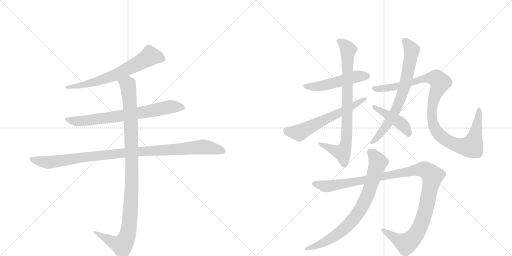
t = 0.00 s
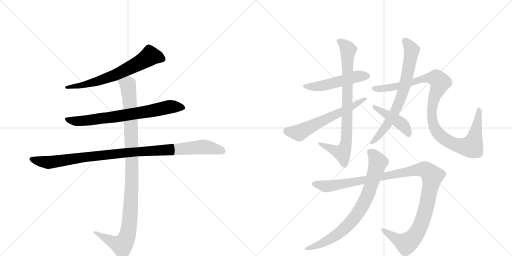
t = 2.15 s
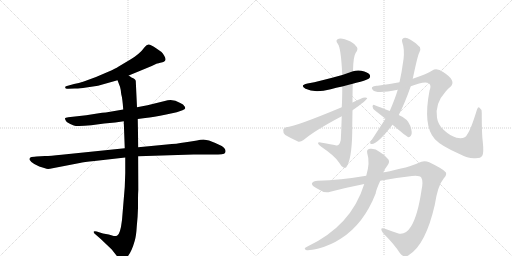
t = 4.30 s
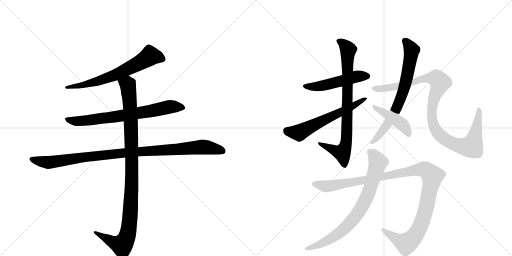
t = 6.46 s
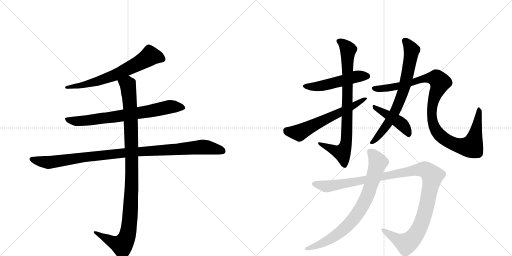
t = 8.61 s
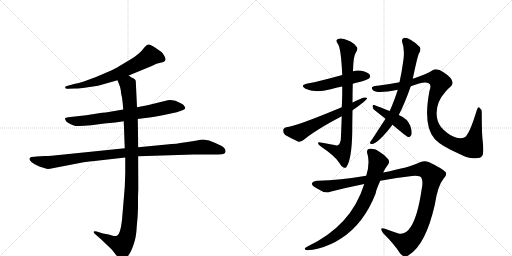
t = 10.76 s

The animated SVG that drew these frames (rendered in a browser with its animation timeline set to each time). Animation: 12 CSS @keyframes rules; one cycle of 10.76 s.

<svg version="1.1" viewBox="0 0 2048 1024" xmlns="http://www.w3.org/2000/svg">
  <g stroke="lightgray" stroke-dasharray="1,1" stroke-width="1" transform="scale(4, 4)">
    <line x1="0" y1="0" x2="256" y2="256"></line>
    <line x1="256" y1="0" x2="0" y2="256"></line>
    <line x1="128" y1="0" x2="128" y2="256"></line>
    <line x1="0" y1="128" x2="256" y2="128"></line>
    <line x1="256" y1="0" x2="512" y2="256"></line>
    <line x1="512" y1="0" x2="256" y2="256"></line>
    <line x1="384" y1="0" x2="384" y2="256"></line>
    <line x1="256" y1="128" x2="512" y2="128"></line>
  </g>
<g transform="scale(1, -1) translate(0, -850)">
   <style type="text/css">
    @keyframes keyframes0 {
      from {
       stroke: black;
       stroke-dashoffset: 664;
       stroke-width: 128;
       }
       68% {
       animation-timing-function: step-end;
       stroke: black;
       stroke-dashoffset: 0;
       stroke-width: 128;
       }
       to {
       stroke: black;
       stroke-width: 1024;
       }
       }
       #make-me-a-hanzi-animation-0 {
         animation: keyframes0 0.790365s both;
         animation-delay: 0.000000s;
         animation-timing-function: linear;
       }
    @keyframes keyframes1 {
      from {
       stroke: black;
       stroke-dashoffset: 728;
       stroke-width: 128;
       }
       70% {
       animation-timing-function: step-end;
       stroke: black;
       stroke-dashoffset: 0;
       stroke-width: 128;
       }
       to {
       stroke: black;
       stroke-width: 1024;
       }
       }
       #make-me-a-hanzi-animation-1 {
         animation: keyframes1 0.842448s both;
         animation-delay: 0.790365s;
         animation-timing-function: linear;
       }
    @keyframes keyframes2 {
      from {
       stroke: black;
       stroke-dashoffset: 1021;
       stroke-width: 128;
       }
       77% {
       animation-timing-function: step-end;
       stroke: black;
       stroke-dashoffset: 0;
       stroke-width: 128;
       }
       to {
       stroke: black;
       stroke-width: 1024;
       }
       }
       #make-me-a-hanzi-animation-2 {
         animation: keyframes2 1.080892s both;
         animation-delay: 1.632812s;
         animation-timing-function: linear;
       }
    @keyframes keyframes3 {
      from {
       stroke: black;
       stroke-dashoffset: 1060;
       stroke-width: 128;
       }
       78% {
       animation-timing-function: step-end;
       stroke: black;
       stroke-dashoffset: 0;
       stroke-width: 128;
       }
       to {
       stroke: black;
       stroke-width: 1024;
       }
       }
       #make-me-a-hanzi-animation-3 {
         animation: keyframes3 1.112630s both;
         animation-delay: 2.713704s;
         animation-timing-function: linear;
       }
    @keyframes keyframes4 {
      from {
       stroke: black;
       stroke-dashoffset: 506;
       stroke-width: 128;
       }
       62% {
       animation-timing-function: step-end;
       stroke: black;
       stroke-dashoffset: 0;
       stroke-width: 128;
       }
       to {
       stroke: black;
       stroke-width: 1024;
       }
       }
       #make-me-a-hanzi-animation-4 {
         animation: keyframes4 0.661784s both;
         animation-delay: 3.826335s;
         animation-timing-function: linear;
       }
    @keyframes keyframes5 {
      from {
       stroke: black;
       stroke-dashoffset: 820;
       stroke-width: 128;
       }
       73% {
       animation-timing-function: step-end;
       stroke: black;
       stroke-dashoffset: 0;
       stroke-width: 128;
       }
       to {
       stroke: black;
       stroke-width: 1024;
       }
       }
       #make-me-a-hanzi-animation-5 {
         animation: keyframes5 0.917318s both;
         animation-delay: 4.488118s;
         animation-timing-function: linear;
       }
    @keyframes keyframes6 {
      from {
       stroke: black;
       stroke-dashoffset: 610;
       stroke-width: 128;
       }
       67% {
       animation-timing-function: step-end;
       stroke: black;
       stroke-dashoffset: 0;
       stroke-width: 128;
       }
       to {
       stroke: black;
       stroke-width: 1024;
       }
       }
       #make-me-a-hanzi-animation-6 {
         animation: keyframes6 0.746419s both;
         animation-delay: 5.405436s;
         animation-timing-function: linear;
       }
    @keyframes keyframes7 {
      from {
       stroke: black;
       stroke-dashoffset: 711;
       stroke-width: 128;
       }
       70% {
       animation-timing-function: step-end;
       stroke: black;
       stroke-dashoffset: 0;
       stroke-width: 128;
       }
       to {
       stroke: black;
       stroke-width: 1024;
       }
       }
       #make-me-a-hanzi-animation-7 {
         animation: keyframes7 0.828613s both;
         animation-delay: 6.151855s;
         animation-timing-function: linear;
       }
    @keyframes keyframes8 {
      from {
       stroke: black;
       stroke-dashoffset: 1047;
       stroke-width: 128;
       }
       77% {
       animation-timing-function: step-end;
       stroke: black;
       stroke-dashoffset: 0;
       stroke-width: 128;
       }
       to {
       stroke: black;
       stroke-width: 1024;
       }
       }
       #make-me-a-hanzi-animation-8 {
         animation: keyframes8 1.102051s both;
         animation-delay: 6.980469s;
         animation-timing-function: linear;
       }
    @keyframes keyframes9 {
      from {
       stroke: black;
       stroke-dashoffset: 438;
       stroke-width: 128;
       }
       59% {
       animation-timing-function: step-end;
       stroke: black;
       stroke-dashoffset: 0;
       stroke-width: 128;
       }
       to {
       stroke: black;
       stroke-width: 1024;
       }
       }
       #make-me-a-hanzi-animation-9 {
         animation: keyframes9 0.606445s both;
         animation-delay: 8.082520s;
         animation-timing-function: linear;
       }
    @keyframes keyframes10 {
      from {
       stroke: black;
       stroke-dashoffset: 1146;
       stroke-width: 128;
       }
       79% {
       animation-timing-function: step-end;
       stroke: black;
       stroke-dashoffset: 0;
       stroke-width: 128;
       }
       to {
       stroke: black;
       stroke-width: 1024;
       }
       }
       #make-me-a-hanzi-animation-10 {
         animation: keyframes10 1.182617s both;
         animation-delay: 8.688965s;
         animation-timing-function: linear;
       }
    @keyframes keyframes11 {
      from {
       stroke: black;
       stroke-dashoffset: 782;
       stroke-width: 128;
       }
       72% {
       animation-timing-function: step-end;
       stroke: black;
       stroke-dashoffset: 0;
       stroke-width: 128;
       }
       to {
       stroke: black;
       stroke-width: 1024;
       }
       }
       #make-me-a-hanzi-animation-11 {
         animation: keyframes11 0.886393s both;
         animation-delay: 9.871582s;
         animation-timing-function: linear;
       }
</style>
<path d="M 515 548 L 607 586 L 628 596 Q 630 596 650 601 Q 670 606 657 627 Q 651 637 646 642 L 623 658 Q 603 671 595 672 Q 587 673 579 662 Q 558 633 520 611 L 473 583 Q 464 577 433 563 L 384 542 L 335 524 Q 315 517 296 514 L 264 505 Q 259 502 261 500 Q 261 493 273 495 L 299 496 Q 312 495 345 500 L 392 507 L 470 529 L 515 548 Z" fill="lightgray"></path> 
<path d="M 551 374 L 581 378 Q 613 381 665 392 L 707 401 L 730 409 Q 740 414 741 417 Q 741 422 737 426 Q 735 432 721 438 Q 690 458 659 446 L 590 429 L 548 421 L 493 412 L 423 400 Q 411 400 389 396 L 345 389 L 273 381 Q 261 380 260 377 Q 259 373 267 362 Q 281 353 295 348 Q 309 343 365 349 L 417 356 L 461 360 L 495 365 L 551 374 Z" fill="lightgray"></path> 
<path d="M 180 226 L 146 224 Q 139 224 126 222 Q 115 219 119 210 Q 124 201 137 194 L 157 184 L 180 177 Q 188 173 200 175 L 319 198 Q 334 202 378 206 L 501 220 L 553 225 L 774 232 L 851 232 Q 876 232 887 233 Q 899 234 901 240 Q 906 254 887 266 Q 861 279 836 288 L 814 292 Q 801 292 788 288 Q 764 285 736 280 Q 709 275 667 272 L 553 261 L 499 257 L 246 231 Q 201 226 180 226 Z" fill="lightgray"></path> 
<path d="M 501 220 L 501 158 L 499 102 L 488 -30 Q 481 -89 468 -93 Q 462 -95 455 -94 L 435 -88 L 412 -84 L 387 -76 Q 378 -73 375 -76 Q 373 -80 380 -86 L 403 -106 L 447 -148 L 469 -176 Q 481 -189 487 -189 Q 493 -190 505 -182 Q 525 -163 539 -113 Q 545 -92 547 -56 Q 551 -19 552 18 L 552 54 Q 552 75 554 91 L 553 225 L 553 261 L 551 374 L 548 421 L 543 527 Q 541 533 535 536 L 526 540 L 515 548 C 489 563 459 557 470 529 L 480 503 Q 484 489 485 473 Q 490 456 493 412 L 495 365 L 499 257 L 501 220 Z" fill="lightgray"></path> 
<path d="M 1411 515 Q 1424 519 1442 523 Q 1472 532 1476 536 Q 1483 543 1479 551 Q 1472 561 1445 567 Q 1429 570 1412 565 L 1369 550 Q 1279 525 1230 516 Q 1197 509 1222 495 Q 1258 477 1323 493 Q 1344 499 1369 504 L 1411 515 Z" fill="lightgray"></path> 
<path d="M 1410 440 Q 1410 477 1411 515 L 1412 565 Q 1413 625 1423 639 Q 1433 652 1428 661 Q 1422 673 1402 684 Q 1368 700 1355 695 Q 1339 691 1351 675 Q 1364 660 1369 550 L 1369 504 Q 1369 453 1367 421 L 1367 385 Q 1364 300 1363 289 Q 1357 264 1342 269 Q 1326 273 1288 279 Q 1275 283 1272 279 Q 1271 273 1285 263 Q 1340 226 1356 200 Q 1365 184 1374 180 Q 1381 177 1385 181 Q 1407 211 1409 322 Q 1409 350 1410 409 L 1410 440 Z" fill="lightgray"></path> 
<path d="M 1410 409 Q 1468 449 1469 458 Q 1463 462 1452 459 Q 1431 450 1410 440 L 1367 421 Q 1180 343 1145 341 Q 1133 338 1133 329 Q 1132 316 1141 310 Q 1163 297 1194 283 Q 1204 282 1214 290 Q 1262 330 1367 385 L 1410 409 Z" fill="lightgray"></path> 
<path d="M 1595 390 Q 1619 436 1643 505 L 1651 535 Q 1670 625 1676 637 Q 1685 649 1680 661 Q 1667 677 1642 691 Q 1626 701 1615 698 Q 1605 694 1609 681 Q 1619 653 1614 612 Q 1613 609 1613 606 Q 1607 561 1598 521 L 1591 491 Q 1581 457 1559 406 L 1542 375 L 1488 292 Q 1484 288 1481 282 Q 1478 273 1487 274 Q 1511 274 1570 351 L 1595 390 Z" fill="lightgray"></path> 
<path d="M 1643 505 Q 1698 527 1715 517 Q 1727 510 1718 487 Q 1691 346 1739 294 L 1742 291 Q 1764 267 1836 235 Q 1876 214 1902 217 Q 1924 217 1929 227 Q 1936 237 1931 284 Q 1927 312 1927 399 Q 1927 414 1917 420 Q 1913 424 1908 412 Q 1883 330 1868 311 Q 1861 293 1826 299 Q 1801 306 1774 331 Q 1752 352 1748 379 Q 1739 436 1782 483 Q 1789 493 1802 503 Q 1827 527 1774 561 Q 1747 580 1729 568 Q 1710 555 1651 535 L 1598 521 Q 1552 512 1510 507 Q 1494 508 1488 501 Q 1485 497 1492 489 Q 1507 474 1591 491 L 1643 505 Z" fill="lightgray"></path> 
<path d="M 1570 351 Q 1627 303 1634 301 Q 1640 301 1644 308 Q 1651 318 1641 347 Q 1631 375 1595 390 L 1559 406 Q 1519 422 1497 430 Q 1491 433 1490 424 Q 1491 415 1499 409 L 1542 375 L 1570 351 Z" fill="lightgray"></path> 
<path d="M 1521 127 Q 1588 140 1648 146 Q 1679 149 1685 140 Q 1694 125 1686 89 Q 1671 -13 1644 -56 Q 1623 -90 1594 -84 Q 1566 -75 1540 -65 Q 1515 -56 1532 -82 Q 1578 -128 1600 -163 Q 1618 -185 1637 -169 Q 1703 -127 1739 30 Q 1751 108 1774 135 Q 1789 148 1783 161 Q 1773 174 1717 201 Q 1695 211 1673 198 Q 1642 182 1533 160 L 1465 147 Q 1360 129 1271 127 Q 1252 127 1248 117 Q 1245 108 1272 94 Q 1299 75 1321 83 Q 1391 101 1457 114 L 1521 127 Z" fill="lightgray"></path> 
<path d="M 1457 114 Q 1405 -55 1226 -138 Q 1213 -145 1224 -150 Q 1237 -153 1274 -144 Q 1323 -131 1364 -104 Q 1455 -46 1503 77 Q 1503 87 1521 127 L 1533 160 Q 1540 176 1551 190 Q 1563 206 1548 218 Q 1533 234 1519 242 Q 1500 258 1480 255 Q 1465 254 1469 237 Q 1481 200 1465 147 L 1457 114 Z" fill="lightgray"></path> 
      <clipPath id="make-me-a-hanzi-clip-0">
      <path d="M 515 548 L 607 586 L 628 596 Q 630 596 650 601 Q 670 606 657 627 Q 651 637 646 642 L 623 658 Q 603 671 595 672 Q 587 673 579 662 Q 558 633 520 611 L 473 583 Q 464 577 433 563 L 384 542 L 335 524 Q 315 517 296 514 L 264 505 Q 259 502 261 500 Q 261 493 273 495 L 299 496 Q 312 495 345 500 L 392 507 L 470 529 L 515 548 Z" fill="lightgray"></path>
      </clipPath>
      <path clip-path="url(#make-me-a-hanzi-clip-0)" d="M 648 615 L 600 626 L 550 594 L 432 539 L 351 514 L 268 499 " fill="none" id="make-me-a-hanzi-animation-0" stroke-dasharray="536 1072" stroke-linecap="round"></path>

      <clipPath id="make-me-a-hanzi-clip-1">
      <path d="M 551 374 L 581 378 Q 613 381 665 392 L 707 401 L 730 409 Q 740 414 741 417 Q 741 422 737 426 Q 735 432 721 438 Q 690 458 659 446 L 590 429 L 548 421 L 493 412 L 423 400 Q 411 400 389 396 L 345 389 L 273 381 Q 261 380 260 377 Q 259 373 267 362 Q 281 353 295 348 Q 309 343 365 349 L 417 356 L 461 360 L 495 365 L 551 374 Z" fill="lightgray"></path>
      </clipPath>
      <path clip-path="url(#make-me-a-hanzi-clip-1)" d="M 268 376 L 280 368 L 334 366 L 595 404 L 680 423 L 732 418 " fill="none" id="make-me-a-hanzi-animation-1" stroke-dasharray="600 1200" stroke-linecap="round"></path>

      <clipPath id="make-me-a-hanzi-clip-2">
      <path d="M 180 226 L 146 224 Q 139 224 126 222 Q 115 219 119 210 Q 124 201 137 194 L 157 184 L 180 177 Q 188 173 200 175 L 319 198 Q 334 202 378 206 L 501 220 L 553 225 L 774 232 L 851 232 Q 876 232 887 233 Q 899 234 901 240 Q 906 254 887 266 Q 861 279 836 288 L 814 292 Q 801 292 788 288 Q 764 285 736 280 Q 709 275 667 272 L 553 261 L 499 257 L 246 231 Q 201 226 180 226 Z" fill="lightgray"></path>
      </clipPath>
      <path clip-path="url(#make-me-a-hanzi-clip-2)" d="M 130 212 L 191 200 L 476 236 L 810 262 L 889 246 " fill="none" id="make-me-a-hanzi-animation-2" stroke-dasharray="893 1786" stroke-linecap="round"></path>

      <clipPath id="make-me-a-hanzi-clip-3">
      <path d="M 501 220 L 501 158 L 499 102 L 488 -30 Q 481 -89 468 -93 Q 462 -95 455 -94 L 435 -88 L 412 -84 L 387 -76 Q 378 -73 375 -76 Q 373 -80 380 -86 L 403 -106 L 447 -148 L 469 -176 Q 481 -189 487 -189 Q 493 -190 505 -182 Q 525 -163 539 -113 Q 545 -92 547 -56 Q 551 -19 552 18 L 552 54 Q 552 75 554 91 L 553 225 L 553 261 L 551 374 L 548 421 L 543 527 Q 541 533 535 536 L 526 540 L 515 548 C 489 563 459 557 470 529 L 480 503 Q 484 489 485 473 Q 490 456 493 412 L 495 365 L 499 257 L 501 220 Z" fill="lightgray"></path>
      </clipPath>
      <path clip-path="url(#make-me-a-hanzi-clip-3)" d="M 478 525 L 511 511 L 523 380 L 528 143 L 513 -77 L 502 -112 L 488 -131 L 381 -79 " fill="none" id="make-me-a-hanzi-animation-3" stroke-dasharray="932 1864" stroke-linecap="round"></path>

      <clipPath id="make-me-a-hanzi-clip-4">
      <path d="M 1411 515 Q 1424 519 1442 523 Q 1472 532 1476 536 Q 1483 543 1479 551 Q 1472 561 1445 567 Q 1429 570 1412 565 L 1369 550 Q 1279 525 1230 516 Q 1197 509 1222 495 Q 1258 477 1323 493 Q 1344 499 1369 504 L 1411 515 Z" fill="lightgray"></path>
      </clipPath>
      <path clip-path="url(#make-me-a-hanzi-clip-4)" d="M 1223 507 L 1242 503 L 1294 508 L 1423 543 L 1468 545 " fill="none" id="make-me-a-hanzi-animation-4" stroke-dasharray="378 756" stroke-linecap="round"></path>

      <clipPath id="make-me-a-hanzi-clip-5">
      <path d="M 1410 440 Q 1410 477 1411 515 L 1412 565 Q 1413 625 1423 639 Q 1433 652 1428 661 Q 1422 673 1402 684 Q 1368 700 1355 695 Q 1339 691 1351 675 Q 1364 660 1369 550 L 1369 504 Q 1369 453 1367 421 L 1367 385 Q 1364 300 1363 289 Q 1357 264 1342 269 Q 1326 273 1288 279 Q 1275 283 1272 279 Q 1271 273 1285 263 Q 1340 226 1356 200 Q 1365 184 1374 180 Q 1381 177 1385 181 Q 1407 211 1409 322 Q 1409 350 1410 409 L 1410 440 Z" fill="lightgray"></path>
      </clipPath>
      <path clip-path="url(#make-me-a-hanzi-clip-5)" d="M 1356 684 L 1375 673 L 1392 649 L 1387 289 L 1369 240 L 1276 277 " fill="none" id="make-me-a-hanzi-animation-5" stroke-dasharray="692 1384" stroke-linecap="round"></path>

      <clipPath id="make-me-a-hanzi-clip-6">
      <path d="M 1410 409 Q 1468 449 1469 458 Q 1463 462 1452 459 Q 1431 450 1410 440 L 1367 421 Q 1180 343 1145 341 Q 1133 338 1133 329 Q 1132 316 1141 310 Q 1163 297 1194 283 Q 1204 282 1214 290 Q 1262 330 1367 385 L 1410 409 Z" fill="lightgray"></path>
      </clipPath>
      <path clip-path="url(#make-me-a-hanzi-clip-6)" d="M 1146 328 L 1196 319 L 1337 392 L 1415 425 L 1465 457 " fill="none" id="make-me-a-hanzi-animation-6" stroke-dasharray="482 964" stroke-linecap="round"></path>

      <clipPath id="make-me-a-hanzi-clip-7">
      <path d="M 1595 390 Q 1619 436 1643 505 L 1651 535 Q 1670 625 1676 637 Q 1685 649 1680 661 Q 1667 677 1642 691 Q 1626 701 1615 698 Q 1605 694 1609 681 Q 1619 653 1614 612 Q 1613 609 1613 606 Q 1607 561 1598 521 L 1591 491 Q 1581 457 1559 406 L 1542 375 L 1488 292 Q 1484 288 1481 282 Q 1478 273 1487 274 Q 1511 274 1570 351 L 1595 390 Z" fill="lightgray"></path>
      </clipPath>
      <path clip-path="url(#make-me-a-hanzi-clip-7)" d="M 1619 687 L 1647 650 L 1614 487 L 1592 429 L 1550 352 L 1489 282 " fill="none" id="make-me-a-hanzi-animation-7" stroke-dasharray="583 1166" stroke-linecap="round"></path>

      <clipPath id="make-me-a-hanzi-clip-8">
      <path d="M 1643 505 Q 1698 527 1715 517 Q 1727 510 1718 487 Q 1691 346 1739 294 L 1742 291 Q 1764 267 1836 235 Q 1876 214 1902 217 Q 1924 217 1929 227 Q 1936 237 1931 284 Q 1927 312 1927 399 Q 1927 414 1917 420 Q 1913 424 1908 412 Q 1883 330 1868 311 Q 1861 293 1826 299 Q 1801 306 1774 331 Q 1752 352 1748 379 Q 1739 436 1782 483 Q 1789 493 1802 503 Q 1827 527 1774 561 Q 1747 580 1729 568 Q 1710 555 1651 535 L 1598 521 Q 1552 512 1510 507 Q 1494 508 1488 501 Q 1485 497 1492 489 Q 1507 474 1591 491 L 1643 505 Z" fill="lightgray"></path>
      </clipPath>
      <path clip-path="url(#make-me-a-hanzi-clip-8)" d="M 1496 497 L 1557 498 L 1649 519 L 1682 533 L 1746 536 L 1760 521 L 1734 453 L 1727 417 L 1735 346 L 1770 300 L 1803 279 L 1839 267 L 1887 264 L 1906 334 L 1916 412 " fill="none" id="make-me-a-hanzi-animation-8" stroke-dasharray="919 1838" stroke-linecap="round"></path>

      <clipPath id="make-me-a-hanzi-clip-9">
      <path d="M 1570 351 Q 1627 303 1634 301 Q 1640 301 1644 308 Q 1651 318 1641 347 Q 1631 375 1595 390 L 1559 406 Q 1519 422 1497 430 Q 1491 433 1490 424 Q 1491 415 1499 409 L 1542 375 L 1570 351 Z" fill="lightgray"></path>
      </clipPath>
      <path clip-path="url(#make-me-a-hanzi-clip-9)" d="M 1498 422 L 1603 357 L 1625 333 L 1636 309 " fill="none" id="make-me-a-hanzi-animation-9" stroke-dasharray="310 620" stroke-linecap="round"></path>

      <clipPath id="make-me-a-hanzi-clip-10">
      <path d="M 1521 127 Q 1588 140 1648 146 Q 1679 149 1685 140 Q 1694 125 1686 89 Q 1671 -13 1644 -56 Q 1623 -90 1594 -84 Q 1566 -75 1540 -65 Q 1515 -56 1532 -82 Q 1578 -128 1600 -163 Q 1618 -185 1637 -169 Q 1703 -127 1739 30 Q 1751 108 1774 135 Q 1789 148 1783 161 Q 1773 174 1717 201 Q 1695 211 1673 198 Q 1642 182 1533 160 L 1465 147 Q 1360 129 1271 127 Q 1252 127 1248 117 Q 1245 108 1272 94 Q 1299 75 1321 83 Q 1391 101 1457 114 L 1521 127 Z" fill="lightgray"></path>
      </clipPath>
      <path clip-path="url(#make-me-a-hanzi-clip-10)" d="M 1257 115 L 1299 105 L 1323 106 L 1671 171 L 1692 173 L 1712 165 L 1729 140 L 1707 26 L 1684 -48 L 1654 -100 L 1622 -123 L 1533 -72 " fill="none" id="make-me-a-hanzi-animation-10" stroke-dasharray="1018 2036" stroke-linecap="round"></path>

      <clipPath id="make-me-a-hanzi-clip-11">
      <path d="M 1457 114 Q 1405 -55 1226 -138 Q 1213 -145 1224 -150 Q 1237 -153 1274 -144 Q 1323 -131 1364 -104 Q 1455 -46 1503 77 Q 1503 87 1521 127 L 1533 160 Q 1540 176 1551 190 Q 1563 206 1548 218 Q 1533 234 1519 242 Q 1500 258 1480 255 Q 1465 254 1469 237 Q 1481 200 1465 147 L 1457 114 Z" fill="lightgray"></path>
      </clipPath>
      <path clip-path="url(#make-me-a-hanzi-clip-11)" d="M 1480 243 L 1499 225 L 1512 200 L 1475 79 L 1432 -2 L 1378 -64 L 1325 -104 L 1263 -135 L 1229 -145 " fill="none" id="make-me-a-hanzi-animation-11" stroke-dasharray="654 1308" stroke-linecap="round"></path>

</g>
</svg>
